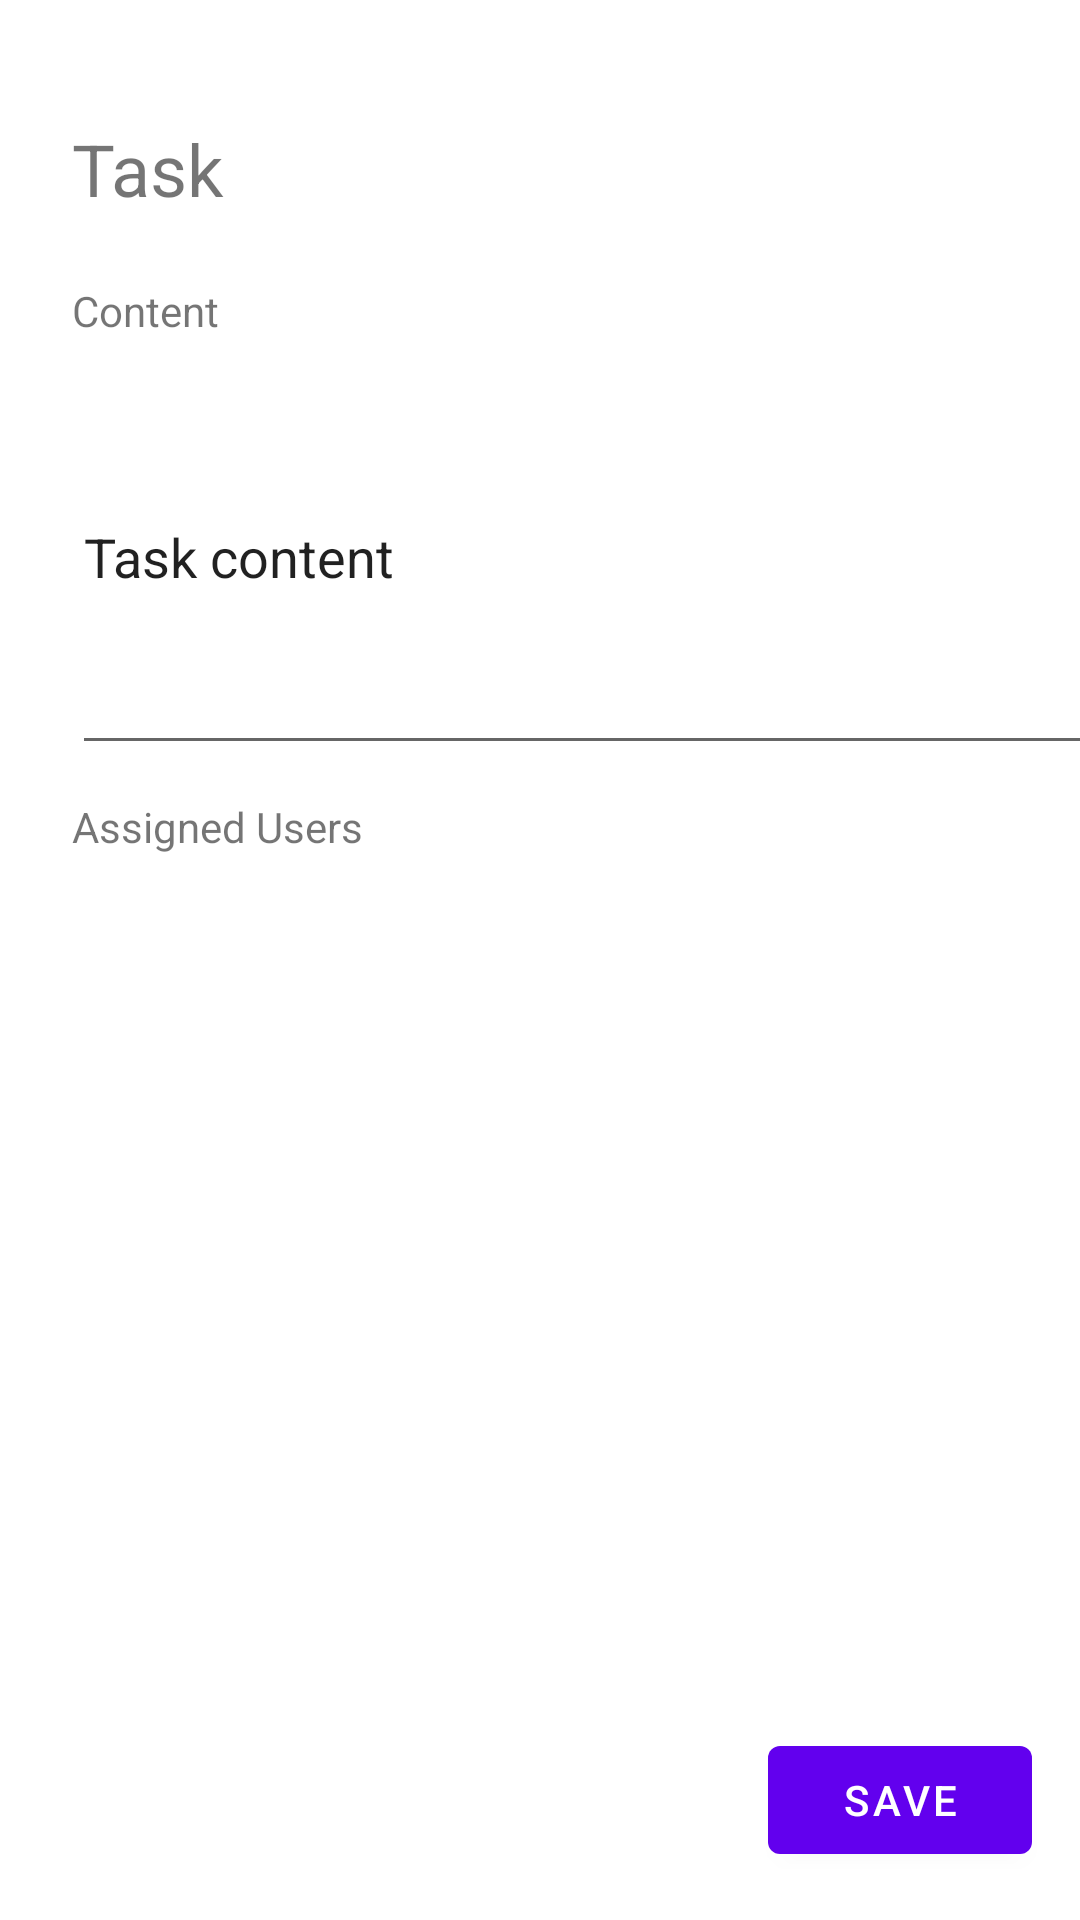

The Android layout XML behind this screen, and the referenced resources:
<!-- AndroidManifest.xml: application theme Theme.Tâches -->
<!-- res/layout/fragment_add_task.xml -->
<?xml version="1.0" encoding="utf-8"?>
<androidx.constraintlayout.widget.ConstraintLayout xmlns:android="http://schemas.android.com/apk/res/android"
    xmlns:app="http://schemas.android.com/apk/res-auto"
    xmlns:tools="http://schemas.android.com/tools"
    android:layout_width="match_parent"
    android:layout_height="match_parent"
    tools:context=".SecondFragment">

    <TextView
        android:id="@+id/textview_second"
        android:layout_width="wrap_content"
        android:layout_height="wrap_content"
        app:layout_constraintEnd_toEndOf="parent"
        app:layout_constraintStart_toStartOf="parent"
        app:layout_constraintTop_toTopOf="parent" />

    <TextView
        android:id="@+id/textView3"
        android:layout_width="120dp"
        android:layout_height="28dp"
        android:layout_marginStart="24dp"
        android:layout_marginTop="40dp"
        android:text="Task"
        android:textSize="24sp"
        app:layout_constraintStart_toStartOf="parent"
        app:layout_constraintTop_toTopOf="parent" />

    <EditText
        android:id="@+id/editTaskContent"
        android:layout_width="359dp"
        android:layout_height="142dp"
        android:layout_marginStart="24dp"
        android:ems="10"
        android:inputType="textLongMessage|textMultiLine"
        android:singleLine="false"
        android:text="Task content"
        app:layout_constraintStart_toStartOf="parent"
        app:layout_constraintTop_toBottomOf="@+id/textView2" />

    <Button
        android:id="@+id/saveTask"
        android:layout_width="wrap_content"
        android:layout_height="wrap_content"
        android:layout_marginEnd="16dp"
        android:layout_marginBottom="16dp"
        android:text="Save"
        app:layout_constraintBottom_toBottomOf="parent"
        app:layout_constraintEnd_toEndOf="parent" />

    <TextView
        android:id="@+id/textView2"
        android:layout_width="wrap_content"
        android:layout_height="wrap_content"
        android:layout_marginStart="24dp"
        android:layout_marginTop="26dp"
        android:text="Content"
        app:layout_constraintStart_toStartOf="parent"
        app:layout_constraintTop_toBottomOf="@+id/textView3" />

    <TextView
        android:id="@+id/textView6"
        android:layout_width="wrap_content"
        android:layout_height="wrap_content"
        android:layout_marginStart="24dp"
        android:layout_marginTop="11dp"
        android:text="Assigned Users"
        app:layout_constraintStart_toStartOf="parent"
        app:layout_constraintTop_toBottomOf="@+id/editTaskContent" />

    <ListView
        android:id="@+id/users_list_view"
        android:layout_width="0dp"
        android:layout_height="0dp"
        android:layout_marginStart="16dp"
        android:layout_marginTop="32dp"
        android:layout_marginEnd="16dp"
        app:layout_constraintEnd_toEndOf="parent"
        app:layout_constraintHorizontal_bias="0.0"
        app:layout_constraintStart_toStartOf="parent"
        app:layout_constraintTop_toTopOf="@id/textView6" />

</androidx.constraintlayout.widget.ConstraintLayout>
<!-- resources referenced by this layout -->
<resources>
  <style name="Theme.Tâches" parent="Theme.MaterialComponents.DayNight.DarkActionBar">
          
          <item name="colorPrimary">@color/purple_500</item>
          <item name="colorPrimaryVariant">@color/purple_700</item>
          <item name="colorOnPrimary">@color/white</item>
          
          <item name="colorSecondary">@color/teal_200</item>
          <item name="colorSecondaryVariant">@color/teal_700</item>
          <item name="colorOnSecondary">@color/black</item>
          
          <item name="android:statusBarColor" tools:targetApi="l">?attr/colorPrimaryVariant</item>
          
      </style>
  <!-- not gathered from this repository: default colours our renderer supplied (Android Studio template values) -->
  <color name="purple_500">#FF6200EE</color>
  <color name="purple_700">#FF3700B3</color>
  <color name="teal_200">#FF03DAC5</color>
  <color name="teal_700">#FF018786</color>
  <color name="black">#FF000000</color>
  <color name="white">#FFFFFFFF</color>
</resources>
